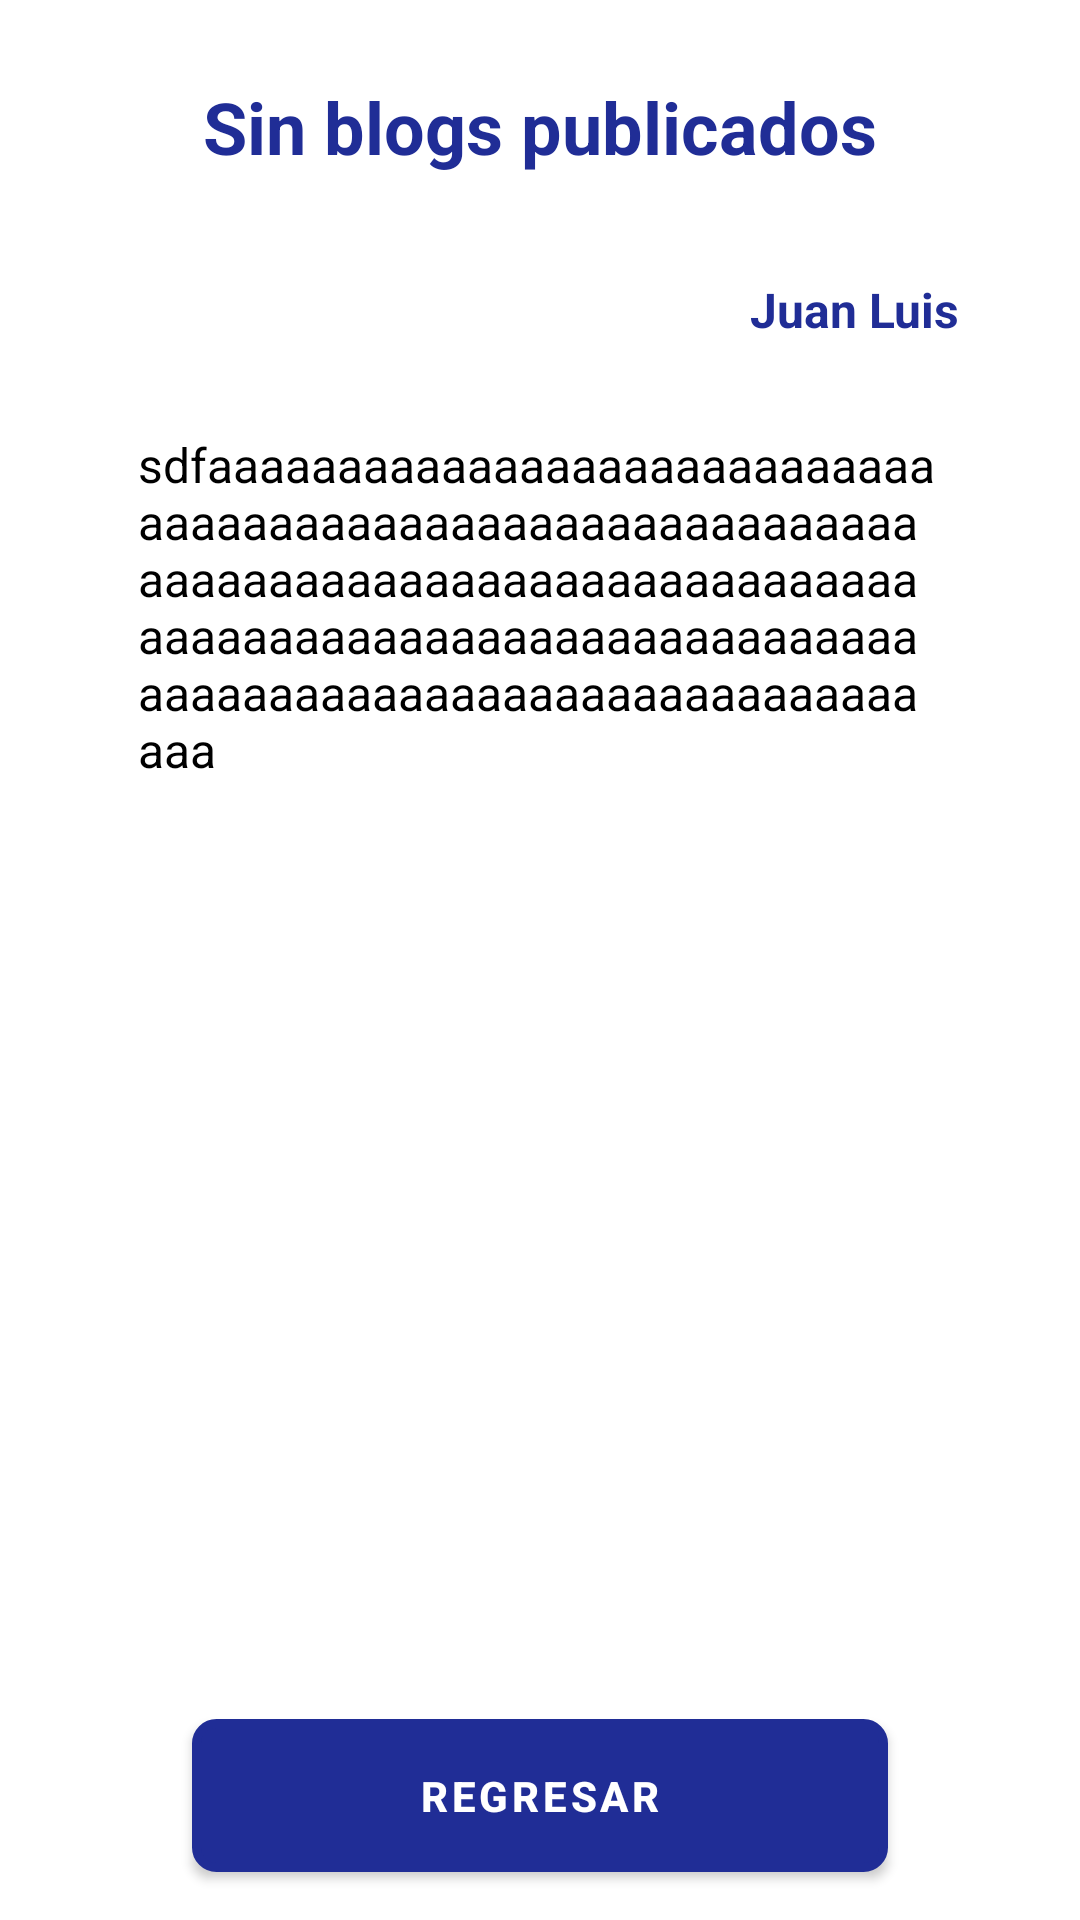

Here is an Android app screen rendered from its layout file. Give the layout XML and the strings, colors and styles it references.
<!-- AndroidManifest.xml: application theme AppTheme -->
<!-- res/layout/activity_show_detail.xml -->
<?xml version="1.0" encoding="utf-8"?>
<androidx.constraintlayout.widget.ConstraintLayout xmlns:android="http://schemas.android.com/apk/res/android"
    xmlns:app="http://schemas.android.com/apk/res-auto"
    xmlns:tools="http://schemas.android.com/tools"
    android:layout_width="match_parent"
    android:layout_height="match_parent"
    android:background="@drawable/backgroun_registrer"
    tools:context=".activities.ShowDetailActivity">

    <TextView
        android:id="@+id/txtTitle"
        android:layout_width="0dp"
        android:layout_height="wrap_content"
        android:layout_marginStart="32dp"
        android:layout_marginTop="16dp"
        android:layout_marginEnd="32dp"
        android:background="@drawable/custom_input"
        android:gravity="center"
        android:padding="10dp"
        android:text="@string/empty_blogs"
        android:textColor="@color/colorPrimary"
        android:textSize="@dimen/title_text_size"
        android:textStyle="bold"
        app:layout_constraintEnd_toEndOf="parent"
        app:layout_constraintStart_toStartOf="parent"
        app:layout_constraintTop_toTopOf="parent" />

    <TextView
        android:id="@+id/txtAuthor"
        android:layout_width="wrap_content"
        android:layout_height="wrap_content"
        android:layout_marginTop="16dp"
        android:layout_marginEnd="32dp"
        android:background="@drawable/custom_input"
        android:padding="8dp"
        android:text="Juan Luis"
        android:textColor="@color/colorPrimary"
        android:textSize="16sp"
        android:textStyle="bold"
        app:layout_constraintEnd_toEndOf="parent"
        app:layout_constraintTop_toBottomOf="@+id/txtTitle" />

    <ScrollView
        android:layout_width="0dp"
        android:layout_height="0dp"
        android:layout_marginStart="32dp"
        android:layout_marginTop="8dp"
        android:layout_marginEnd="32dp"
        android:layout_marginBottom="16dp"
        android:background="@drawable/custom_input"
        app:layout_constraintBottom_toTopOf="@+id/btnReturn"
        app:layout_constraintEnd_toEndOf="parent"
        app:layout_constraintStart_toStartOf="parent"
        app:layout_constraintTop_toBottomOf="@+id/txtAuthor">

        <LinearLayout
            android:layout_width="match_parent"
            android:layout_height="wrap_content"
            android:orientation="vertical">

            <TextView
                android:id="@+id/txtContent"
                android:layout_width="match_parent"
                android:layout_height="wrap_content"
                android:layout_marginStart="10dp"
                android:layout_marginTop="10dp"
                android:layout_marginEnd="10dp"
                android:padding="4dp"
                android:text="sdfaaaaaaaaaaaaaaaaaaaaaaaaaaaaaaaaaaaaaaaaaaaaaaaaaaaaaaaaaaaaaaaaaaaaaaaaaaaaaaaaaaaaaaaaaaaaaaaaaaaaaaaaaaaaaaaaaaaaaaaaaaaaaaaaaaaaaaaaaaaaaaaaaaaaaaa"
                android:textColor="@android:color/black"
                android:textSize="16sp" />
        </LinearLayout>
    </ScrollView>

    <Button
        android:id="@+id/btnReturn"
        android:layout_width="0dp"
        android:layout_height="wrap_content"
        android:layout_marginLeft="64dp"
        android:layout_marginRight="64dp"
        android:layout_marginBottom="16dp"
        android:background="@drawable/round"
        android:gravity="center"
        android:padding="10dp"
        android:text="Regresar"
        android:textColor="@color/light_background"
        android:textSize="@dimen/estandar_size_text"
        android:textStyle="bold"
        app:layout_constraintBottom_toBottomOf="parent"
        app:layout_constraintEnd_toEndOf="parent"
        app:layout_constraintStart_toStartOf="parent" />

</androidx.constraintlayout.widget.ConstraintLayout>
<!-- resources referenced by this layout -->
<resources>
  <color name="colorPrimary">#202d96</color>
  <color name="light_background">#ffffff</color>
  <dimen name="estandar_size_text">14sp</dimen>
  <dimen name="title_text_size">24sp</dimen>
  <!-- drawable round (drawable) -->
  <?xml version="1.0" encoding="utf-8"?>
  <shape xmlns:android="http://schemas.android.com/apk/res/android" android:shape="rectangle">
      <solid android:color="@color/colorPrimary"/>
  
      <stroke android:width="3dp"
          android:color="@color/colorPrimary"/>
  
      <padding android:left="2dp"
          android:top="2dp"
          android:right="2dp"
          android:bottom="2dp"/>
  
      <corners android:radius="20px"/>
  </shape>
  <string name="empty_blogs">Sin blogs publicados</string>
  <style name="AppTheme" parent="Theme.MaterialComponents.DayNight.DarkActionBar">
          <item name="colorPrimary">@color/colorPrimary</item>
          <item name="colorSecondary">@color/colorSecondary</item>
          <item name="android:statusBarColor" tools:targetApi="l">?attr/colorPrimaryVariant</item>
          <item name="android:forceDarkAllowed" tools:targetApi="q">false</item>
      </style>
  <color name="colorSecondary">#206796</color>
</resources>
